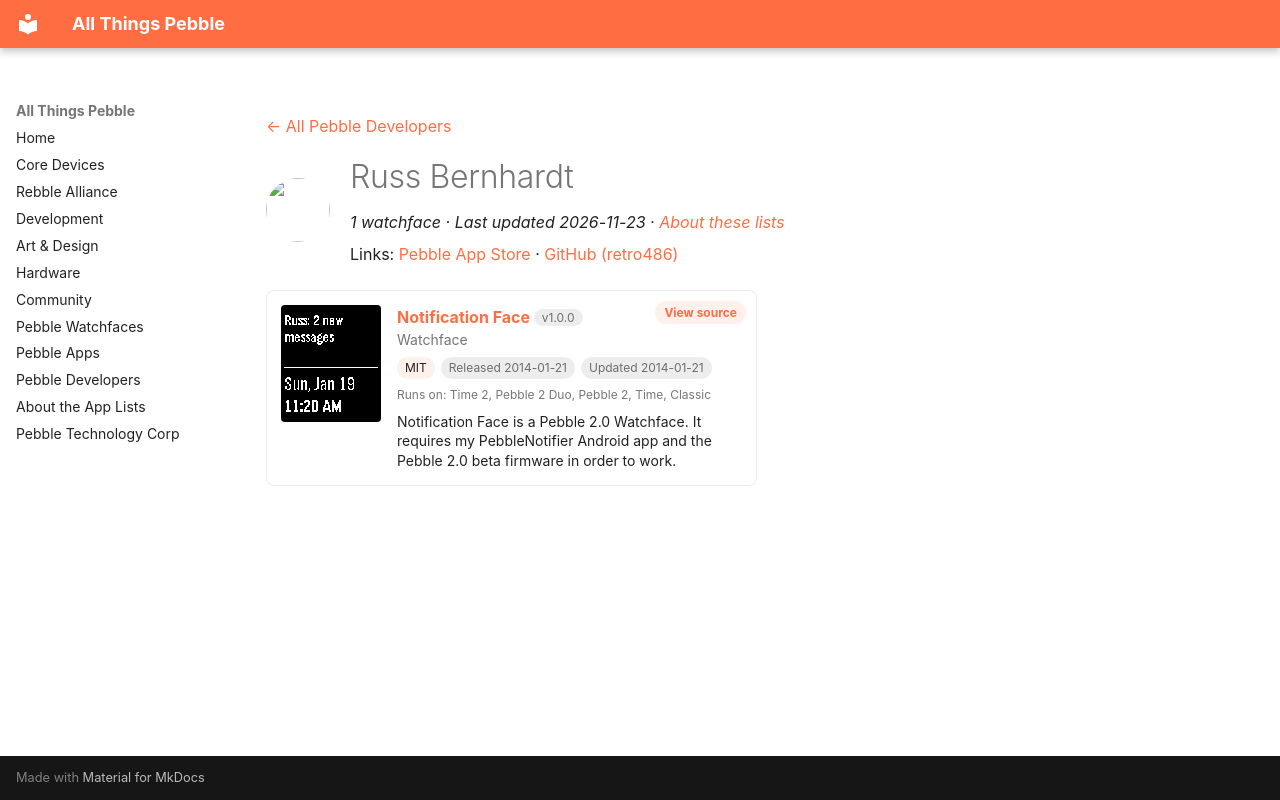

repository: saltedlolly/all-things-pebble · page: developers/russ-bernhardt.html · generator: mkdocs

---
title: "Russ Bernhardt"
hide:
  - toc
---

<!-- Generated by scripts/update_app_directory.py: do not edit by hand -->
[← All Pebble Developers](../developers.md)

<div class="dev-header" markdown>
<img class="dev-avatar" src="https://github.com/retro486.png?size=128" alt="" width="64" height="64" loading="lazy" onerror="this.remove()">
<div class="dev-intro" markdown>

# Russ Bernhardt

*1 watchface · Last updated 2026-11-23 · [About these lists](../about-app-lists.md)*

Links: [Pebble App Store](https://apps.repebble.com/apps/dev/russ-bernhardt_52de195981cae2494300004e) · [GitHub (retro486)](https://github.com/retro486)

</div>
</div>

<div class="app-grid dev-apps" data-search-exclude>
<div class="app-card" data-type="watchface" data-title="notification face" data-released="2014-01-21" data-updated="2014-01-21">
<a class="app-shot" href="https://apps.repebble.com/52de1abfe43bba3355000041" data-search-exclude><img src="../images/apps/52de1abfe43bba3355000041.png" alt="Notification Face" loading="lazy"></a>
<div class="app-info">
<h2 class="app-name" id="app-52de1abfe43bba3355000041"><a href="https://apps.repebble.com/52de1abfe43bba3355000041">Notification Face</a> <span class="app-version" title="Latest version" data-search-exclude>v1.0.0</span></h2>
<a class="app-source" href="https://github.com/retro486/notification_face" title="Source code" data-search-exclude>View source</a>
<div class="app-dev">Watchface</div>
<div class="app-tags" data-search-exclude><span class="app-licence" title="Licence">MIT</span> <span title="First published in the app store">Released 2014-01-21</span> <span title="Latest release in the app store">Updated 2014-01-21</span></div>
<div class="app-watches" title="Supported watches" data-search-exclude>Runs on: Time 2, Pebble 2 Duo, Pebble 2, Time, Classic</div>
<p class="app-desc">Notification Face is a Pebble 2.0 Watchface. It requires my PebbleNotifier Android app and the Pebble 2.0 beta firmware in order to work.</p>
</div>
</div>
</div>
